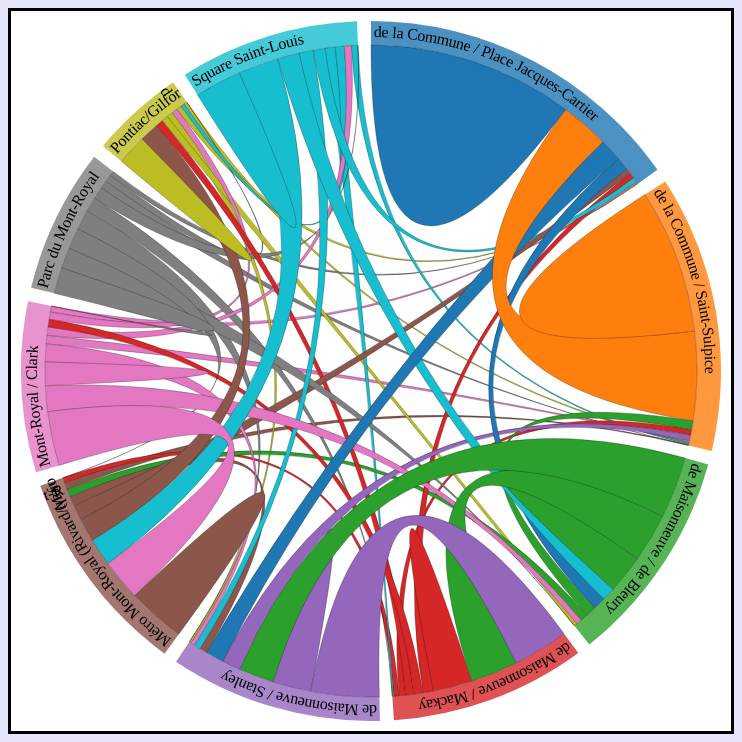
D3 v3 page, settled after 360 driven frames (6 s of simulated time); the page loaded 1 data file(s).


    // Format du svg + rayon interne et externe
    var width = 720,
        height = 720,
        outerRadius = Math.min(width, height) / 2 - 10,
        innerRadius = outerRadius - 24;

    // Création du svg
    var svg = d3.select("body").append("svg")
        .attr("width", width)
        .attr("height", height)
        .append("g")
        .attr("id", "circle")
        .attr("transform", "translate(" + width / 2 + "," + height / 2 + ")");
    svg.append("circle")
        .attr("r", outerRadius);

    d3.csv("./data.csv", function(data){
        // ------------------------------------------------- PRÉ-TRAITEMENT -----------------------------------------

        // Création des layout arc et chord
        [arc,fChord] = createArcChord(innerRadius,outerRadius);

        // Noms des stations
        var names = getNames(data);
        // Fonction scale color usuelle
        var color = setScaleColor(names);

        // Données triées par station d'origine
        var dataSet = setData(data,names);
        // Total des trajets
        var nbTotal = getTotal(dataSet);

        // matrix : Matrice de liaison où chaque colonne possède les voyages d'une station vers toutes les autres

        var matrix = createMatrix(dataSet,names);

        // Création du layout des chords
        var layout = createLayout(matrix);

        // ------------------------------------------------- CHORD DIAGRAM -----------------------------------------

        // 1 group par station
        var group = createGroup(layout);
        // Titre des stations
        addTitleGroup(group,names, nbTotal);
        // Création de la bordure extérieure du chord diagram
        var groupPath = createPathPerGroup(group, arc, color, dataSet);
        // Nom des stations sur la bordure extérieure du chord diagram
        addStationName(group, groupPath, dataSet);
        // Création des cordes/chord/noeuds du chord diagram
        var chordDiagram = createChordDiagram(svg, dataSet, layout, fChord, color);
        // Titres des noeuds
        addChordTitle(chordDiagram,dataSet, nbTotal);
        console.log(chordDiagram)
    });


// ── javascript/chordDiagram.js
function createGroup(layout) {

    /* TODO
     créer autant de g que de station et leur associer les données contenues dans layout.groups
     Associer chaque groupe à une classe "group"
     rajouter un eventListener mouseover et l'associer à la fonction mouseover

     */
    var group = svg.selectAll(".group")
        .data(layout.groups)
        .enter().append("g")
        .attr("class", "group")
        .on("mouseover", mouseover);
    return group;
}

/*  Ajout d'un titre donnant le pourcentage des trajets partants de la station de départ
 group : groupes de createGroupe
 names : nom des stations
 nbTotal : nombre total des trajets
 */
function addTitleGroup(group, names, nbTotal) {
    /* TODO
     Le pourcentage doit être affiché à 0.1%
     Regarder le sujet pour voir des titres possbles !
     */
     group.append("title").text(function(d, i) {   
        return names[i] + " " + d3.format(".1%")(d.value / nbTotal)
    });
}

/*  Affiche la bordure extérieure du chord diagram
 group : groupes de createGroupe
 arc : fonction arc précédente
 color : fonction scale de couleur
 dataSet : données triées
 */
function createPathPerGroup(group, arc, color, dataSet) {

    /*  TODO
     ajouter un path pour chaque group et préciser la couleur
     identifier les paths
     */
    var groupPath = group.append("path")
        .attr("id", function(d, i) { return "group" + i; })
        .attr("d", arc)
        .style("fill", function(d,i) {return color(dataSet[i].name); });
    return groupPath;

}

/*  Ajout le nom des stations dans la bordure extérieur du chord diagram
 group : groupes de createGroupe
 groupPath : path de createPathPerGroup
 dataSet : données triées
 */
function addStationName(group, groupPath, dataSet) {

    /*  TODO
     Ajouter un élement "text" à group
     Utiliser l'attribut "dy" pour mettre le texte dans la bordure du chord diagram
     Rajouter à chaque élement "text" un élément "textPath" permettant de "courber" le texte que nous allons inscrire
     Associer le "textPath" à son path via l'attribut "xlink:href" (va cibler la valeur) et rajouter le nom de la station

     Certains noms seront trop longs par rapport à l'espace qui leur est associé, il va donc falloir comparer la taille du path et du text

     longueur d'un <path> : (<path>).getTotalLength/2 - 20
     Longueur d'un <text> : (<text>).getComputedTextLength()

     En utilisant ces deux fonctions, trouver les noms trop longs.
     Vous devriez trouver les stations "Métro Mont-Royal (Rivard/Mont-Royal)" et "Pontiac / Gilford"
     Les remplacer par respectivement "Métro Mont-Royal" et "Pontiac"

     Enfin associer à chaque <text> un attribut "dx" pour centrer les noms (réutiliser les formules précédentes)
     */
     var groupText = group.append("text")
                            .attr("dy", 16)
                            .attr("dx", 3)
groupText.append("textPath")
.attr("xlink:href", function(d, i) { return "#group" + i; })
.text(function(d, i) { return dataSet[i].name; });
    a = groupText.filter(function(d, i) { return groupPath[0][i].getTotalLength() / 2 - 20 < this.getComputedTextLength(); })
    a.map(function(d) {  return d;})    
}


/*  Ajout des "cordes" (les liens) du chordDiagram
 svg : SVG
 dataSet : données triées
 layout : données liées à la matrice de liaison
 chord : fonction chord
 color : fonction scale de couleurs
 */
function createChordDiagram(svg, dataSet, layout, chord, color) {

    /*  TODO
        Ajouter au svg des paths avec la classe ".chord" et leur associer comme données "layout.chords"
        Préciser les attributs "fill" (couleur des noeuds) et "d"

     */

    var chordDiagram = svg.selectAll(".chord")
                            .data(layout.chords)
                            .enter()
                            .append("path")
                            .attr("class", "chord")
                            .attr("d", chord)
                            .style("fill", function(d){return color(dataSet[d.source.index].name)})
                            
    
    return chordDiagram;

}

/*  Ajoute un titre aux noeuds/chords du chordDiagram
 chordDiagram : chord diagram
 dataSet : données triées
 nbTotal : total des trajets
 */
function addChordTitle(chordDiagram, dataSet, nbTotal) {

    /*  TODO
        Rajouter un titre pour chaque noeud donnant les pourcentages à 0.1%
        de tous les trajets entre les deux stations reliées, dans les deux sens
        Regardez le sujet pour avoir une idée du text à écrire
     */
     
     chordDiagram.append("title")
                    .text(function(d,i){
                        
                        return dataSet[d.source.index].name
                            + " → " + dataSet[d.target.index].name
                            + ": " + d3.format(".1%")(d.source.value/nbTotal)
                            + "\n" + dataSet[d.target.index].name
                            + " → " + dataSet[d.source.index].name
                            + ": " + d3.format(".1%")(d.target.value/nbTotal);
 
                    })

}

/*  Affiche les cordes reliées à la station sélectionnée
 d : données du group (la station) sélectionnée
 i : index du group
 */
function mouseover(d, i) { // LE d NE SERT A RIEN !!!
    /*  TODO
    masquer les noeuds/chords qui ne sont pas reliés à la station sélectionnée

     */
     
     svg.selectAll(".chord").classed("fade", function(p) {
        return p.source.index != i && p.target.index != i;
    });

}

// Retourne une string sans caractère spécial (pour ce TP)
function normalizeName(name){
    if (typeof name == "string") return name.replace(/\s+|\(|\)|-|\//g, "")
}
// ── javascript/chordDiagramPreproc.js
/*  Retourne le nom des stations
 data : données brutes du CSV
 */
function getNames(data){
    /*  TODO
     Si names ne possède pas un nom, le rajouter
     */
     
    var names = [];
    data.forEach(function(d){
         
        if(!names.includes(d.StartStation)){
            names.push(d.StartStation)
        }
         
     });
     
     return names
}

/*  
Crée et précise le domain de la fonction color usuelle
 */
function setScaleColor(names){
    
    color = d3.scale.category10();
    color.domain(names)
    return color;
}

/*  Précise le nombre de trajet entre deux stations et trie les données par station d'origine
 data : données brutes du CSV
 names : noms des stations
 */
function setData(data,names){

    /*  TODO
     Comme pour le TP2, retourne une liste d'objet contenant les propriétés suivantes :
     .name : nom de la station de départ
     .value : liste d'objet ayant comme propriété le nom des stations d'arrivées avec le nombre de trajet (utiliser normalizeName)
     .total : nombre de trajets total depuis la station de départ
     */  
     var res = [];

    names.forEach(function(startStation){
        
        var entry = {};
        
        entry.name = startStation;
        entry.total = 0;
        var value = [];
        
        names.forEach(function(endStation){
            
            var val = {};
            val.EndStation = endStation;
            val.nbTrajet = data.filter(function(d){
                return (d.StartStation == startStation && d.EndStation == endStation)       
            }).length;
            
            entry.total = entry.total + val.nbTrajet;
            
            value.push(val)
            
        });
        
        entry.value = value;
        res.push(entry)
    });
  
    return res;
}

/*  Retourne le nombre de tous les trajets
 dataSet : données triées par station d'origine
 */
function getTotal(dataSet){
    var latotale = 0
    dataSet.forEach(function(d){
        latotale += d.total;
    })
    return latotale;
}

/*  Créer et retourne les fonctions arc et chord de d3
 innerRadius : rayon intérieur du chord diagram
 outerRadius : rayou extérieur du chord diagram
 */
function createArcChord(innerRadius,outerRadius){

    /*  TODO
     Compléter les fonctions suivantes
     */
    // Création de l'arc
    var arc = d3.svg.arc()
        .innerRadius(innerRadius)
        .outerRadius(outerRadius)

    var chord = d3.svg.chord()
        .radius(innerRadius);
    
    return [arc, chord]
}

/*  Créer et retourne la matrice de liaison associée aux données
 dataSet : données triées par station
 names : noms des stations
 */
function createMatrix(dataSet,names) {

    /* TODO
        en notant n le nombre de station :
        Créer un tableau de tableau de taille nxn
        préciser ce tableau tel que [i][j] correpond au nombre de trajet de la station i à la station j

     */
     
    res = [];
    dataSet.forEach(function(d){
        var line = [];
        d.value.forEach(function(v){
            line.push(v.nbTrajet);
        });
        res.push(line);
    }); 
    return res;
}

/*  Création du layout chord avec la matrice de liaison

 */
function createLayout(matrix){

    /* TODO
        trier les sousgroupes par ordre décroissant
        trier les noeuds/chords par ordre croissant
        associer la matrice de liaison

     */
    return d3.layout.chord()
        .padding(.04)
        .sortSubgroups(d3.descending)
        .sortChords(d3.ascending)
        .matrix(matrix)
}

### data: data.csv, 655102 bytes — head not shown